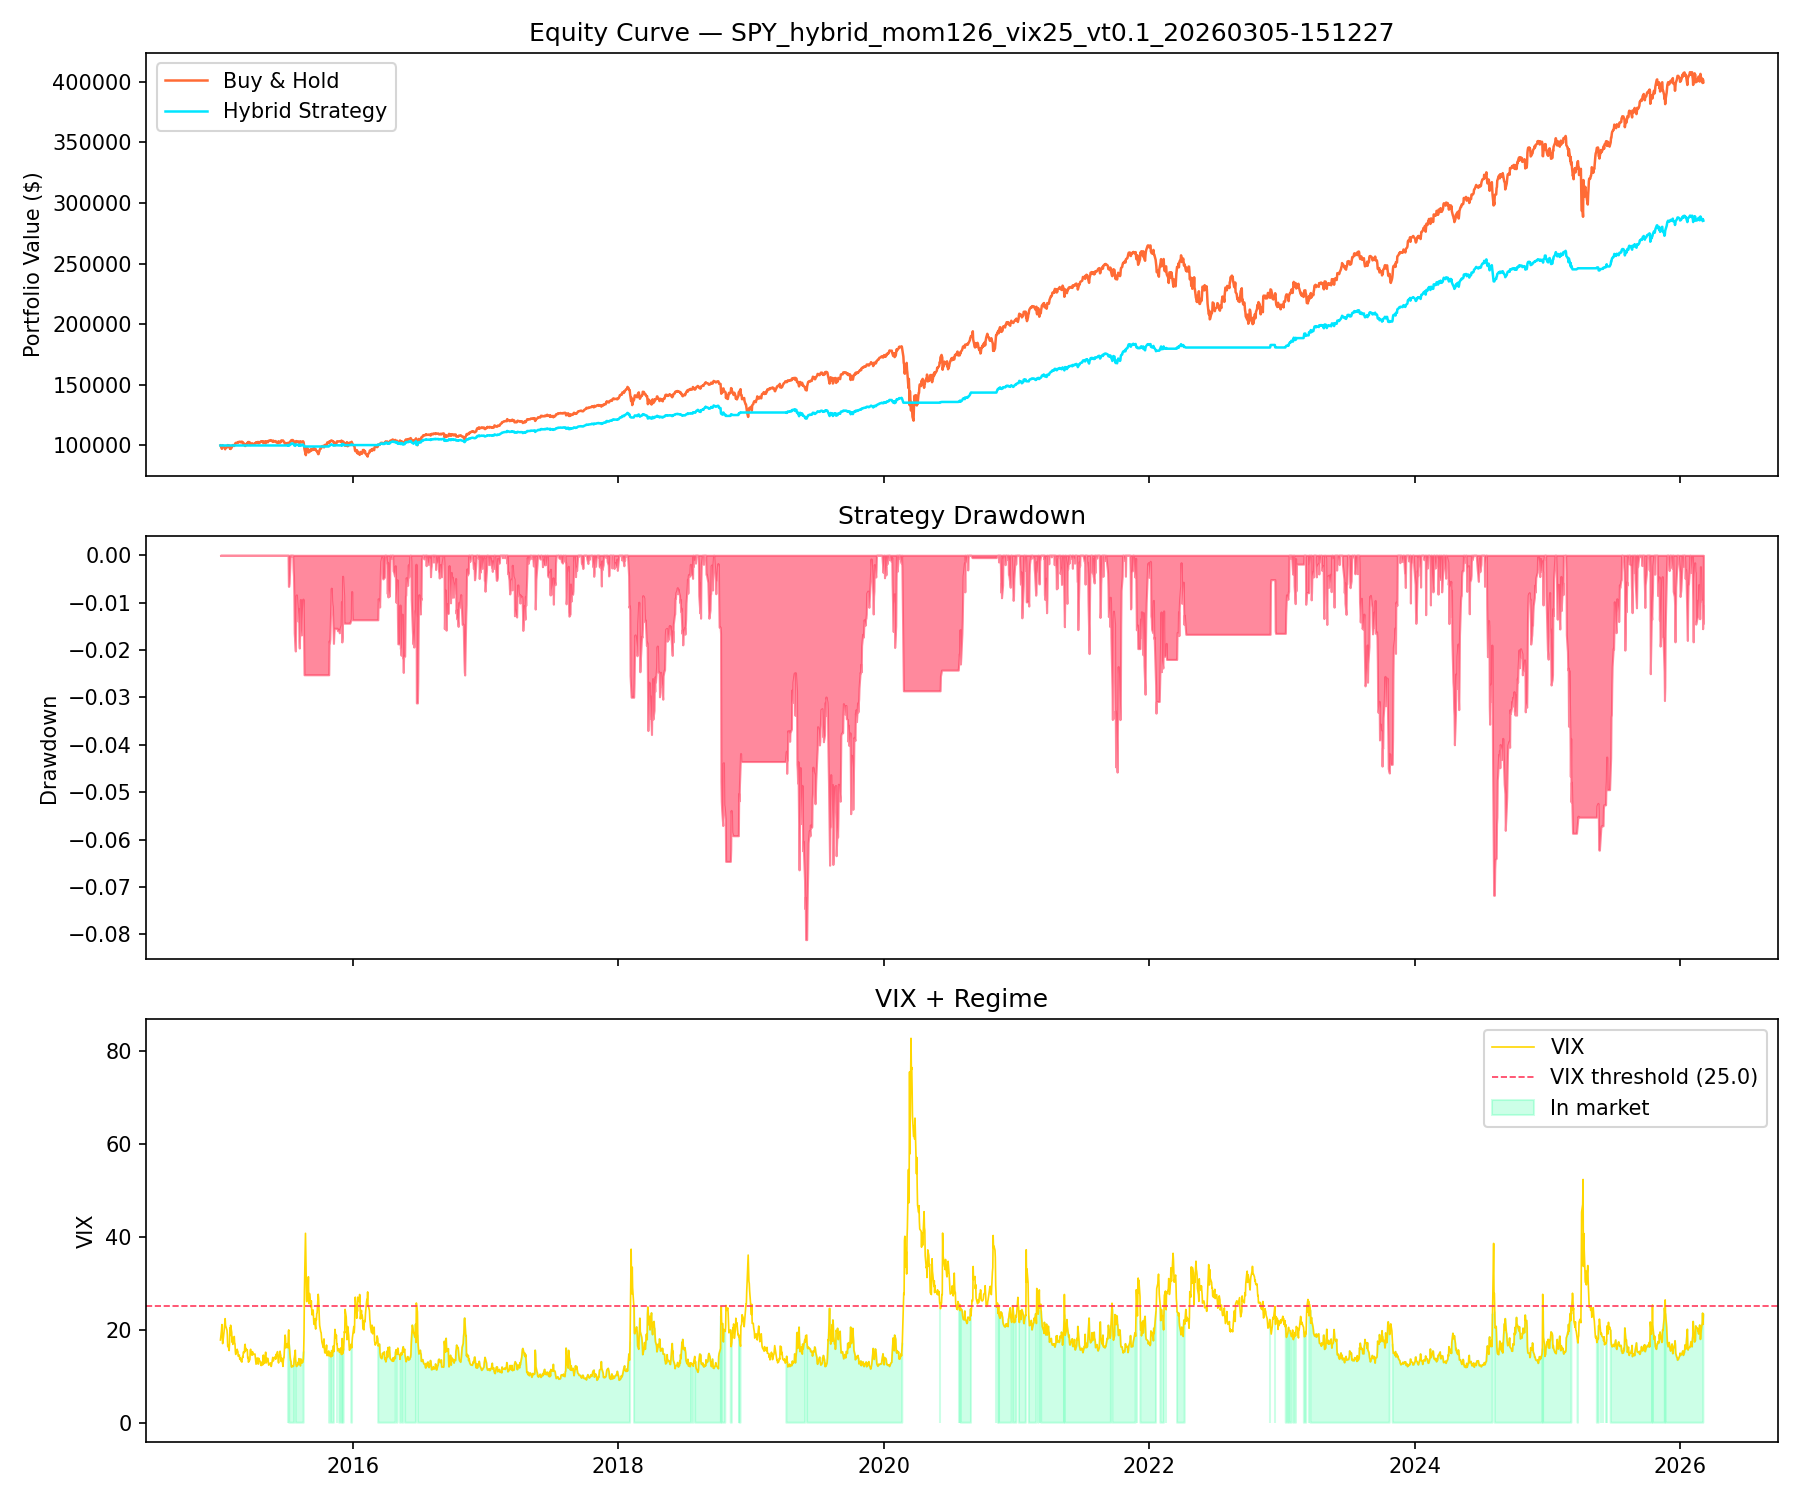

The table this chart was drawn from, first rows:
Date, Open, High, Low, Close, Volume, vix, mom_return, sma200, trend_signal, realised_vol, vix_ok, regime, vol_scalar, equity_buyhold, equity_trade, ema_fast, ema_slow, atr, signal
2015-01-02, 171.4, 171.8, 169.6, 170.6, 121465900, 17.79, , , False, , True, False, 0.5, 100000, 100000, , , , 
2015-01-05, 169.5, 169.7, 167.2, 167.5, 169632600, 19.92, , , False, , True, False, 0.5, 98194, 100000, , , , 
2015-01-06, 167.8, 168.3, 165.1, 165.9, 209151400, 21.12, , , False, , True, False, 0.5, 97269, 100000, , , , 
2015-01-07, 167.3, 168.3, 166.8, 168, 125346700, 19.31, , , False, , True, False, 0.5, 98481, 100000, , , , 
2015-01-08, 169.4, 171.2, 169.4, 171, 147217800, 17.01, , , False, , True, False, 0.5, 100229, 100000, , , , 
2015-01-09, 171.4, 171.4, 169, 169.6, 158567300, 17.55, , , False, 0.2438, True, False, 0.4101, 99426, 100000, , , , 
2015-01-12, 169.7, 169.9, 167.7, 168.3, 144396100, 19.6, , , False, 0.2225, True, False, 0.4495, 98647, 100000, , , , 
2015-01-13, 169.5, 170.6, 166.5, 167.8, 214553300, 20.56, , , False, 0.2031, True, False, 0.4923, 98369, 100000, , , , 
2015-01-14, 165.8, 167, 164.9, 166.8, 192991100, 21.48, , , False, 0.1892, True, False, 0.5285, 97775, 100000, , , , 
2015-01-15, 167.4, 167.7, 165.2, 165.3, 176613900, 22.39, , , False, 0.1802, True, False, 0.5548, 96880, 100000, , , , 
2015-01-16, 165.1, 167.6, 164.9, 167.4, 211879600, 20.95, , , False, 0.1892, True, False, 0.5285, 98150, 100000, , , , 
2015-01-20, 168.1, 168.3, 166.2, 167.8, 130991100, 19.89, , , False, 0.1805, True, False, 0.5541, 98360, 100000, , , , 
2015-01-21, 167.3, 169.1, 166.9, 168.6, 122942700, 18.85, , , False, 0.1746, True, False, 0.5726, 98856, 100000, , , , 
2015-01-22, 169.4, 171.3, 168, 171.1, 174356000, 16.4, , , False, 0.181, True, False, 0.5524, 100326, 100000, , , , 
2015-01-23, 170.9, 171.1, 170.1, 170.2, 117516800, 16.66, , , False, 0.1757, True, False, 0.5693, 99776, 100000, , , , 
2015-01-26, 170, 170.7, 169.3, 170.6, 92009700, 15.52, , , False, 0.1696, True, False, 0.5897, 100010, 100000, , , , 
2015-01-27, 168.5, 169.5, 167.5, 168.4, 134044600, 17.22, , , False, 0.1721, True, False, 0.5812, 98691, 100000, , , , 
2015-01-28, 169.5, 169.6, 166, 166.2, 168514300, 20.44, , , False, 0.1729, True, False, 0.5782, 97425, 100000, , , , 
2015-01-29, 166.4, 168, 165, 167.7, 173585400, 18.76, , , False, 0.1725, True, False, 0.5797, 98325, 100000, , , , 
2015-01-30, 166.6, 167.9, 165.4, 165.6, 197729700, 20.97, , , False, 0.173, True, False, 0.5781, 97089, 100000, , , , 
2015-02-02, 166.1, 167.8, 164.3, 167.7, 163107000, 19.43, , , False, 0.1754, True, False, 0.5701, 98291, 100000, , , , 
2015-02-03, 168.6, 170.1, 168.2, 170.1, 124212900, 17.33, , , False, 0.1709, True, False, 0.5851, 99713, 100000, , , , 
2015-02-04, 169.3, 170.5, 169, 169.5, 134306700, 18.33, , , False, 0.1676, True, False, 0.5967, 99333, 100000, , , , 
2015-02-05, 170.1, 171.3, 170, 171.2, 97953200, 16.85, , , False, 0.1657, True, False, 0.6037, 100336, 100000, , , , 
2015-02-06, 171.5, 172.1, 170.2, 170.7, 125672000, 17.29, , , False, 0.1537, True, False, 0.6506, 100058, 100000, , , , 
2015-02-09, 170, 170.8, 169.5, 169.9, 87219000, 18.55, , , False, 0.1518, True, False, 0.6589, 99611, 100000, , , , 
2015-02-10, 171, 172, 170, 171.7, 96164200, 17.23, , , False, 0.1531, True, False, 0.6533, 100672, 100000, , , , 
2015-02-11, 171.6, 172.3, 170.9, 171.8, 91087800, 16.96, , , False, 0.1524, True, False, 0.6562, 100730, 100000, , , , 
2015-02-12, 172.6, 173.5, 171.9, 173.5, 97545900, 15.34, , , False, 0.1526, True, False, 0.6552, 101699, 100000, , , , 
2015-02-13, 173.6, 174.3, 173.4, 174.2, 93670400, 14.69, , , False, 0.1469, True, False, 0.6807, 102117, 100000, , , , 
2015-02-17, 173.9, 174.7, 173.6, 174.5, 76968200, 15.8, , , False, 0.1417, True, False, 0.706, 102278, 100000, , , , 
2015-02-18, 174.1, 174.6, 173.8, 174.5, 80652900, 15.45, , , False, 0.1418, True, False, 0.7051, 102288, 100000, , , , 
2015-02-19, 173.9, 174.7, 173.8, 174.4, 91462500, 15.29, , , False, 0.1417, True, False, 0.7059, 102215, 100000, , , , 
2015-02-20, 174, 175.5, 173.3, 175.4, 140896400, 14.3, , , False, 0.134, True, False, 0.7461, 102828, 100000, , , , 
2015-02-23, 175.2, 175.4, 174.8, 175.4, 74411100, 14.56, , , False, 0.1318, True, False, 0.7588, 102814, 100000, , , , 
2015-02-24, 175.3, 176.1, 175, 175.9, 72472300, 13.69, , , False, 0.1318, True, False, 0.7585, 103106, 100000, , , , 
2015-02-25, 175.8, 176.2, 175.4, 175.7, 73061700, 13.84, , , False, 0.1203, True, False, 0.8313, 103018, 100000, , , , 
2015-02-26, 175.6, 175.8, 174.9, 175.5, 72697900, 13.91, , , False, 0.1075, True, False, 0.9306, 102896, 100000, , , , 
2015-02-27, 175.4, 175.7, 174.9, 174.9, 108076000, 13.34, , , False, 0.1067, True, False, 0.9372, 102546, 100000, , , , 
2015-03-02, 175, 176.1, 175, 176, 87491400, 13.04, , , False, 0.09228, True, False, 1.0, 103193, 100000, , , , 
2015-03-03, 175.6, 176.1, 174.5, 175.3, 110325800, 13.86, , , False, 0.0887, True, False, 1.0, 102770, 100000, , , , 
2015-03-04, 174.7, 174.8, 173.6, 174.6, 114497200, 14.23, , , False, 0.07881, True, False, 1.0, 102337, 100000, , , , 
2015-03-05, 174.9, 175, 174.3, 174.8, 76873000, 14.04, , , False, 0.07647, True, False, 1.0, 102449, 100000, , , , 
2015-03-06, 173.9, 174.3, 172, 172.3, 188128000, 15.2, , , False, 0.08792, True, False, 1.0, 101008, 100000, , , , 
2015-03-09, 172.5, 173.4, 172.4, 173, 89818900, 15.06, , , False, 0.08809, True, False, 1.0, 101426, 100000, , , , 
2015-03-10, 171.7, 171.7, 170.2, 170.2, 157121300, 16.69, , , False, 0.1054, True, False, 0.9487, 99781, 100000, , , , 
2015-03-11, 170.5, 170.6, 169.7, 169.8, 110145700, 16.87, , , False, 0.09799, True, False, 1.0, 99547, 100000, , , , 
2015-03-12, 170.4, 172, 170.4, 172, 93993500, 15.42, , , False, 0.1087, True, False, 0.9199, 100813, 100000, , , , 
2015-03-13, 171.7, 172.7, 169.9, 170.9, 162410900, 16.0, , , False, 0.1047, True, False, 0.9555, 100195, 100000, , , , 
2015-03-16, 171.7, 173.3, 170.9, 173.2, 136099200, 15.61, , 171.1, False, 0.115, True, False, 0.8698, 101533, 100000, , , , 
2015-03-17, 172.5, 173.1, 171.9, 172.7, 94510400, 15.66, , 171.1, False, 0.1151, True, False, 0.8686, 101232, 100000, , , , 
2015-03-18, 172.2, 175.4, 171.6, 174.8, 228808500, 13.97, , 171.2, False, 0.1234, True, False, 0.8102, 102449, 100000, , , , 
2015-03-19, 174.4, 174.8, 173.6, 174, 117917300, 14.07, , 171.2, False, 0.1245, True, False, 0.8031, 101981, 100000, , , , 
2015-03-20, 174.9, 176, 174.7, 175.5, 177715100, 13.02, , 171.3, False, 0.1267, True, False, 0.7891, 102881, 100000, , , , 
2015-03-23, 175.5, 176.1, 175.2, 175.2, 71784500, 13.41, , 171.4, False, 0.1269, True, False, 0.7879, 102681, 100000, , , , 
2015-03-24, 175, 175.5, 174.1, 174.2, 77805300, 13.62, , 171.4, False, 0.1279, True, False, 0.7817, 102104, 100000, , , , 
2015-03-25, 174.4, 174.6, 171.6, 171.6, 159521700, 15.44, , 171.4, False, 0.1375, True, False, 0.7272, 100608, 100000, , , , 
2015-03-26, 171, 172.1, 170.3, 171.2, 153067200, 15.8, , 171.4, False, 0.1376, True, False, 0.7268, 100368, 100000, , , , 
2015-03-27, 171.1, 171.8, 170.9, 171.6, 118939000, 15.07, , 171.4, False, 0.1379, True, False, 0.7253, 100598, 100000, , , , 
2015-03-30, 172.6, 174, 172.6, 173.7, 96180400, 14.51, , 171.5, False, 0.1434, True, False, 0.6972, 101825, 100000, , , , 
... 2,749 more rows
